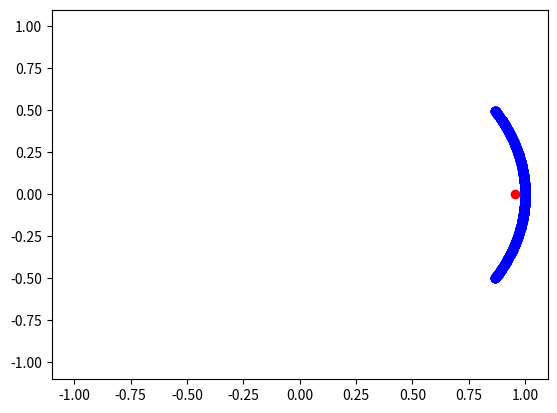

The matplotlib source for this figure:
from random import uniform
import matplotlib.pyplot as plt
import numpy as np
L=[]
V=[]
Vmoy=[0,0]
pop=1000
xmin, ymin, xmax, ymax = -1.1, -1.1, 1.1, 1.1
plt.xlim(xmin, xmax) # Limites des axes du repère
plt.ylim(ymin, ymax)
for i in range(pop):
    O=uniform(-np.pi/6,np.pi/6)
    L.append(O)
    V.append([np.cos(O),np.sin(O)])
    Vmoy[0]+=np.cos(O)/pop
    Vmoy[1]+=np.sin(O)/pop
    plt.plot(np.cos(O),np.sin(O),'bo')
plt.plot(Vmoy[0],Vmoy[1],'ro')
plt.show()
print(np.sqrt((Vmoy[0])**2+(Vmoy[1])**2))